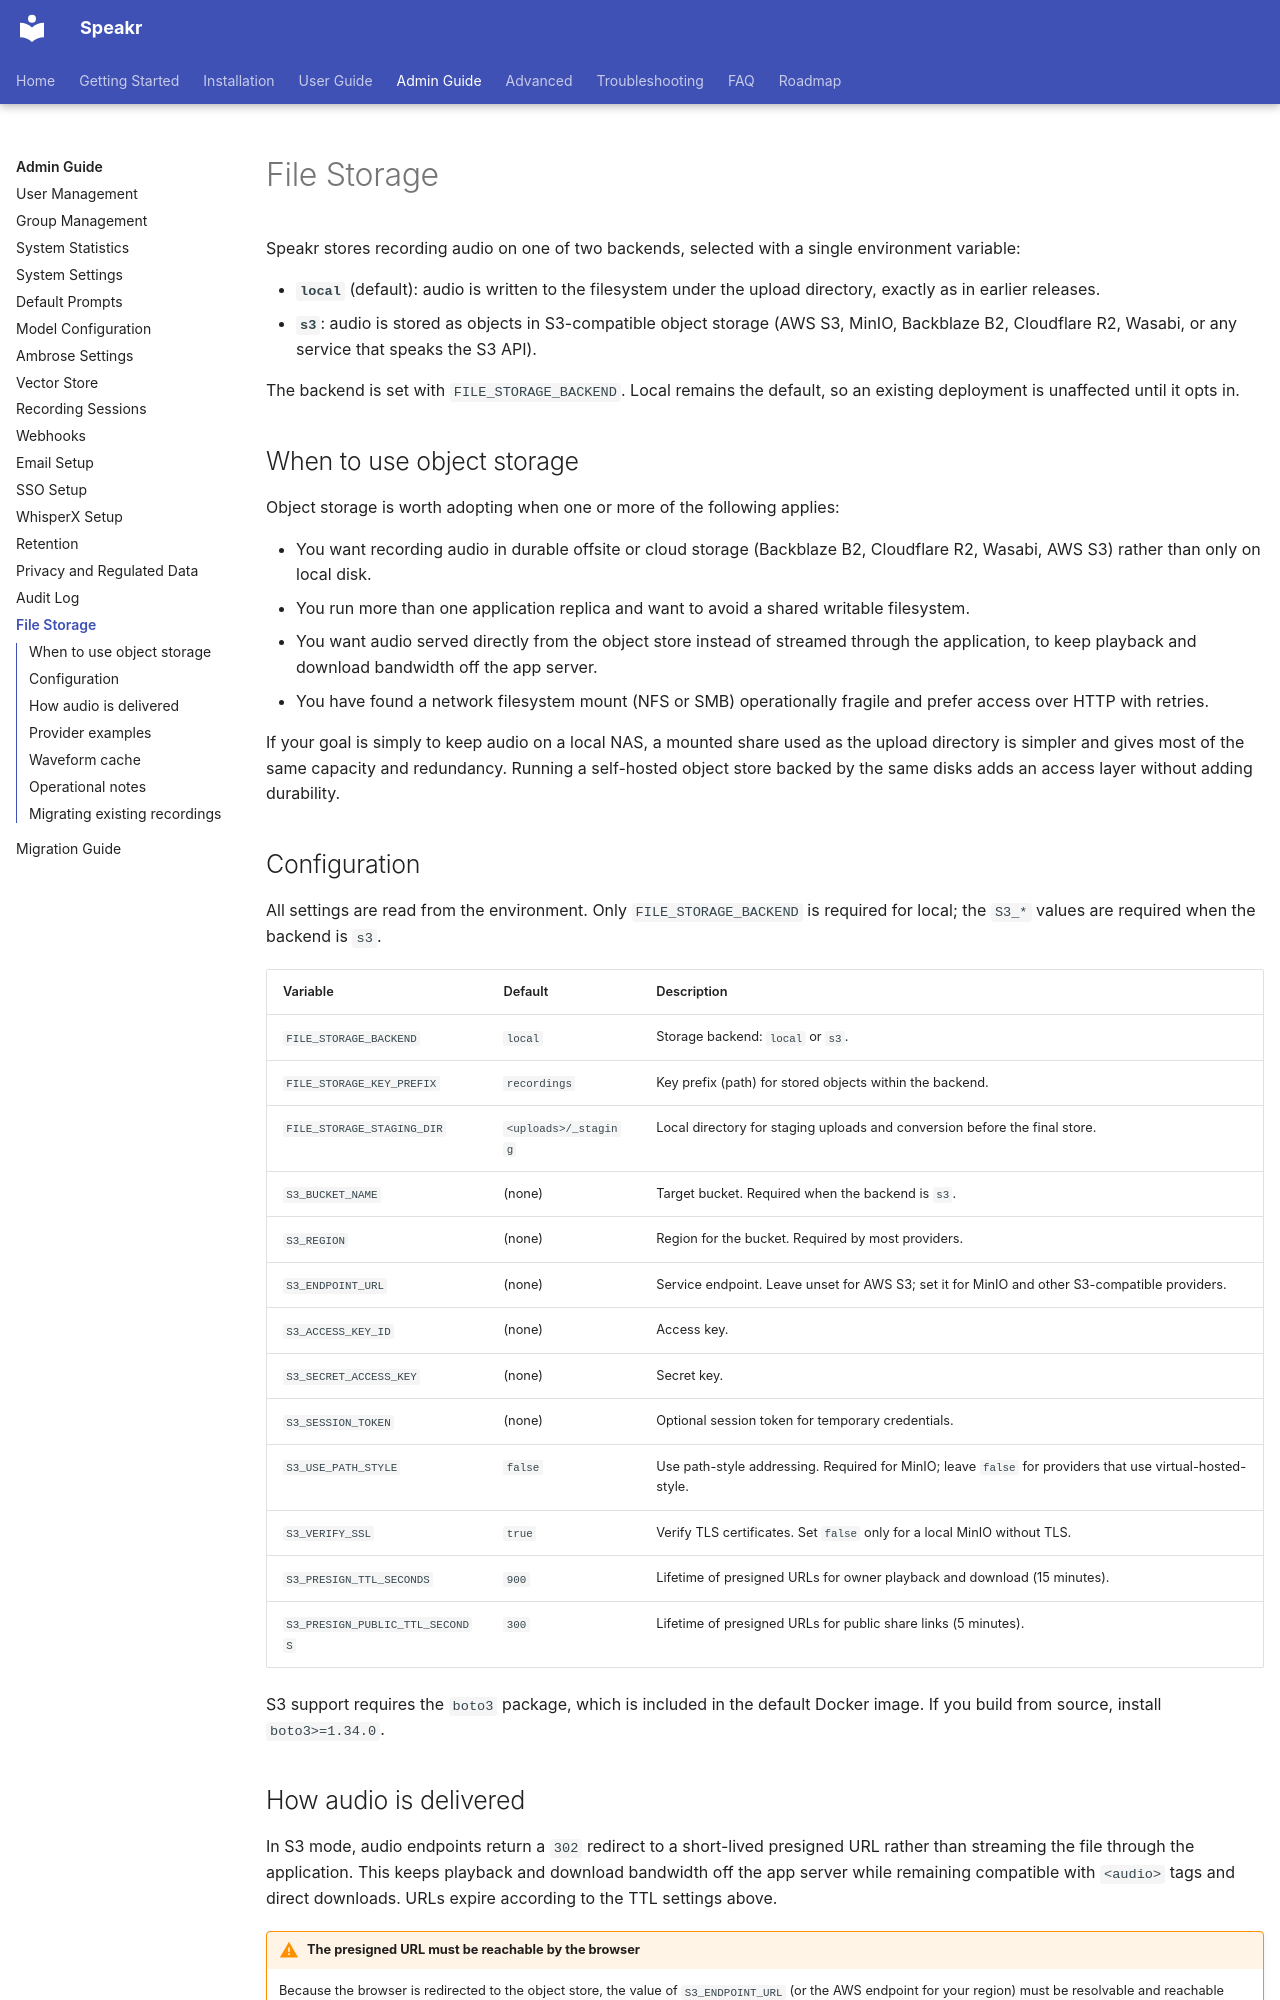

repository: murtaza-nasir/speakr · page: admin-guide/storage/index.html · generator: mkdocs

# File Storage

Speakr stores recording audio on one of two backends, selected with a single environment variable:

- **`local`** (default): audio is written to the filesystem under the upload directory, exactly as in earlier releases.
- **`s3`**: audio is stored as objects in S3-compatible object storage (AWS S3, MinIO, Backblaze B2, Cloudflare R2, Wasabi, or any service that speaks the S3 API).

The backend is set with `FILE_STORAGE_BACKEND`. Local remains the default, so an existing deployment is unaffected until it opts in.

## When to use object storage

Object storage is worth adopting when one or more of the following applies:

- You want recording audio in durable offsite or cloud storage (Backblaze B2, Cloudflare R2, Wasabi, AWS S3) rather than only on local disk.
- You run more than one application replica and want to avoid a shared writable filesystem.
- You want audio served directly from the object store instead of streamed through the application, to keep playback and download bandwidth off the app server.
- You have found a network filesystem mount (NFS or SMB) operationally fragile and prefer access over HTTP with retries.

If your goal is simply to keep audio on a local NAS, a mounted share used as the upload directory is simpler and gives most of the same capacity and redundancy. Running a self-hosted object store backed by the same disks adds an access layer without adding durability.

## Configuration

All settings are read from the environment. Only `FILE_STORAGE_BACKEND` is required for local; the `S3_*` values are required when the backend is `s3`.

| Variable | Default | Description |
|----------|---------|-------------|
| `FILE_STORAGE_BACKEND` | `local` | Storage backend: `local` or `s3`. |
| `FILE_STORAGE_KEY_PREFIX` | `recordings` | Key prefix (path) for stored objects within the backend. |
| `FILE_STORAGE_STAGING_DIR` | `<uploads>/_staging` | Local directory for staging uploads and conversion before the final store. |
| `S3_BUCKET_NAME` | (none) | Target bucket. Required when the backend is `s3`. |
| `S3_REGION` | (none) | Region for the bucket. Required by most providers. |
| `S3_ENDPOINT_URL` | (none) | Service endpoint. Leave unset for AWS S3; set it for MinIO and other S3-compatible providers. |
| `S3_ACCESS_KEY_ID` | (none) | Access key. |
| `S3_SECRET_ACCESS_KEY` | (none) | Secret key. |
| `S3_SESSION_TOKEN` | (none) | Optional session token for temporary credentials. |
| `S3_USE_PATH_STYLE` | `false` | Use path-style addressing. Required for MinIO; leave `false` for providers that use virtual-hosted-style. |
| `S3_VERIFY_SSL` | `true` | Verify TLS certificates. Set `false` only for a local MinIO without TLS. |
| `S3_PRESIGN_TTL_SECONDS` | `900` | Lifetime of presigned URLs for owner playback and download (15 minutes). |
| `S3_PRESIGN_PUBLIC_TTL_SECONDS` | `300` | Lifetime of presigned URLs for public share links (5 minutes). |

S3 support requires the `boto3` package, which is included in the default Docker image. If you build from source, install `boto3>=1.34.0`.
